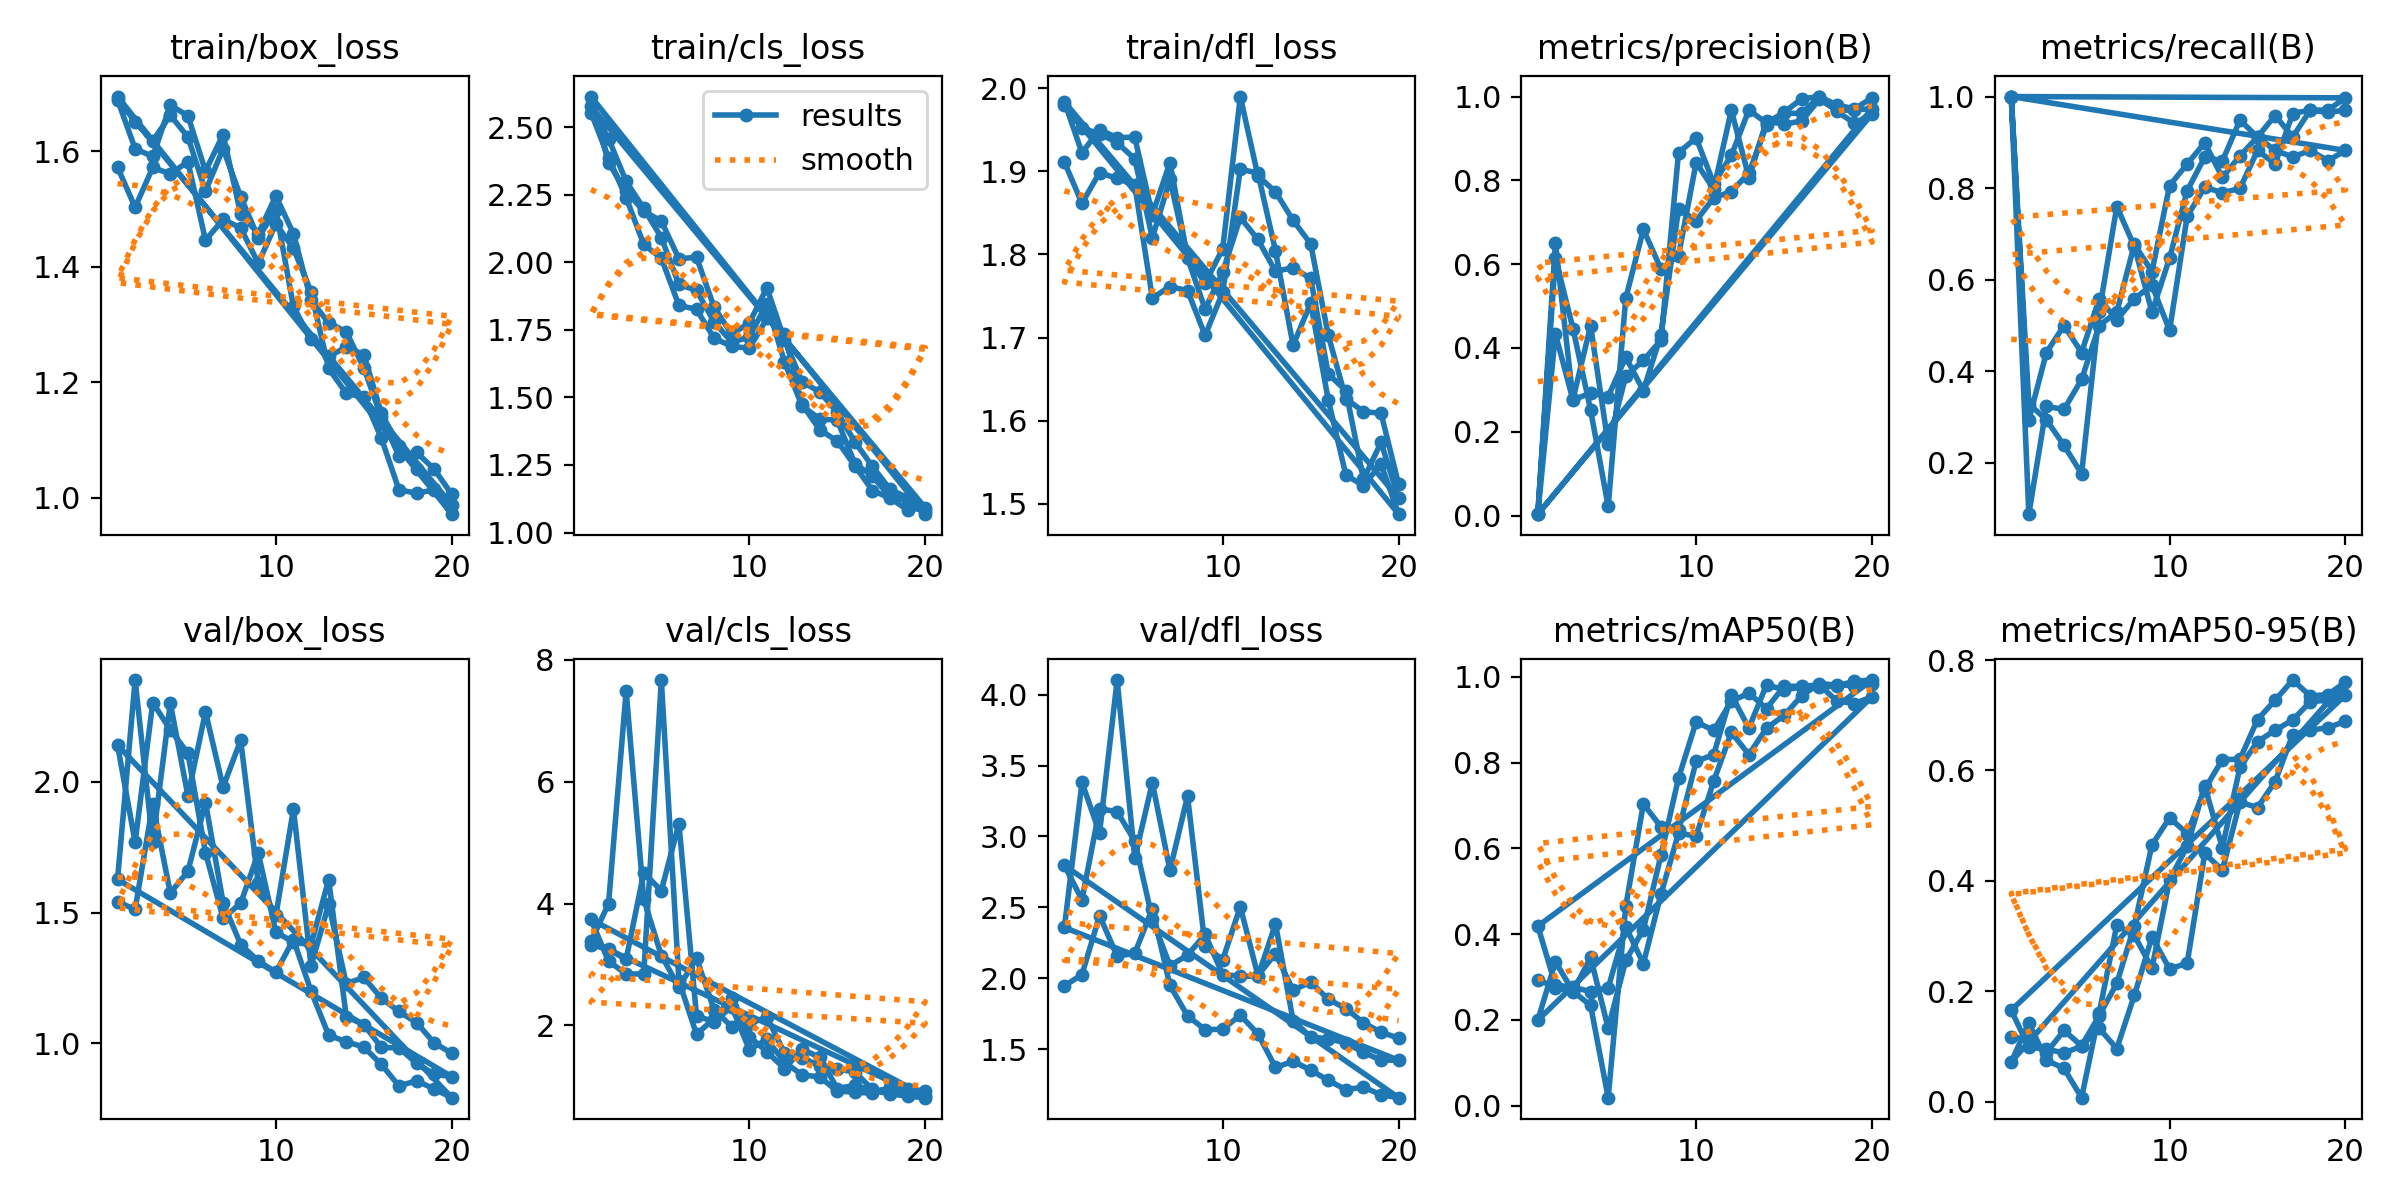

The data file committed next to this chart (first rows):
epoch, time, train/box_loss, train/cls_loss, train/dfl_loss, metrics/precision(B), metrics/recall(B), metrics/mAP50(B), metrics/mAP50-95(B), val/box_loss, val/cls_loss, val/dfl_loss, lr/pg0, lr/pg1, lr/pg2
1, 3.205, 1.572, 2.555, 1.911, 0.00333, 1, 0.2941, 0.1177, 1.541, 3.321, 1.945, 0.00054, 0.00054, 0.00054
2, 6.42, 1.503, 2.387, 1.862, 0.6501, 0.08824, 0.2754, 0.1127, 1.512, 3.248, 2.026, 0.001046, 0.001046, 0.001046
3, 10.08, 1.572, 2.24, 1.898, 0.2778, 0.3235, 0.2654, 0.08902, 1.915, 3.084, 2.441, 0.001496, 0.001496, 0.001496
4, 15.44, 1.561, 2.066, 1.891, 0.4531, 0.317, 0.346, 0.1292, 1.575, 4.504, 2.155, 0.001703, 0.001703, 0.001703
5, 19.37, 1.582, 2.016, 1.883, 0.17, 0.3824, 0.1805, 0.1015, 1.657, 4.211, 2.176, 0.001604, 0.001604, 0.001604
6, 22.2, 1.446, 1.841, 1.748, 0.3331, 0.5, 0.3387, 0.156, 1.921, 5.312, 2.488, 0.001505, 0.001505, 0.001505
7, 25.2, 1.482, 1.826, 1.761, 0.3703, 0.5294, 0.4107, 0.2146, 1.538, 2.154, 1.949, 0.001406, 0.001406, 0.001406
8, 28.07, 1.467, 1.719, 1.757, 0.4185, 0.6775, 0.584, 0.3187, 1.378, 2.061, 1.735, 0.001307, 0.001307, 0.001307
9, 31.29, 1.406, 1.689, 1.703, 0.8662, 0.6177, 0.7643, 0.4654, 1.315, 2.308, 1.636, 0.001208, 0.001208, 0.001208
10, 34.34, 1.475, 1.682, 1.755, 0.9012, 0.8055, 0.8952, 0.5143, 1.272, 1.603, 1.64, 0.001109, 0.001109, 0.001109
11, 37.93, 1.432, 1.792, 1.902, 0.7922, 0.8529, 0.8751, 0.4858, 1.396, 1.769, 1.739, 0.00101, 0.00101, 0.00101
12, 40.76, 1.357, 1.736, 1.898, 0.8594, 0.8991, 0.9432, 0.5662, 1.199, 1.396, 1.607, 0.000911, 0.000911, 0.000911
13, 43.75, 1.224, 1.474, 1.804, 0.9679, 0.8235, 0.9622, 0.6198, 1.031, 1.188, 1.37, 0.000812, 0.000812, 0.000812
14, 46.62, 1.181, 1.38, 1.691, 0.9367, 0.8704, 0.926, 0.6203, 1.006, 1.154, 1.413, 0.000713, 0.000713, 0.000713
15, 49.46, 1.174, 1.339, 1.742, 0.9624, 0.9118, 0.9785, 0.6922, 0.9854, 0.9218, 1.352, 0.000614, 0.000614, 0.000614
16, 52.34, 1.103, 1.247, 1.625, 0.9947, 0.8823, 0.9779, 0.7272, 0.9186, 0.9036, 1.278, 0.000515, 0.000515, 0.000515
17, 55.2, 1.014, 1.155, 1.535, 1, 0.8682, 0.9817, 0.7638, 0.8364, 0.8859, 1.214, 0.000416, 0.000416, 0.000416
18, 58.07, 1.008, 1.128, 1.522, 0.9649, 0.8823, 0.9438, 0.735, 0.8567, 0.9827, 1.231, 0.000317, 0.000317, 0.000317
19, 60.97, 1.014, 1.084, 1.548, 0.9359, 0.8598, 0.9379, 0.7376, 0.8247, 0.9002, 1.177, 0.000218, 0.000218, 0.000218
20, 63.8, 0.9717, 1.092, 1.488, 0.9586, 0.8823, 0.9538, 0.7601, 0.7916, 0.8428, 1.157, 0.000119, 0.000119, 0.000119
1, 3.416, 1.695, 2.578, 1.979, 0.00333, 1, 0.1994, 0.07225, 2.14, 3.74, 2.795, 0.00054, 0.00054, 0.00054
2, 6.672, 1.651, 2.458, 1.952, 0.6152, 0.3294, 0.3355, 0.1429, 1.769, 3.052, 2.554, 0.001046, 0.001046, 0.001046
3, 9.883, 1.618, 2.3, 1.945, 0.4459, 0.2941, 0.2668, 0.07542, 2.303, 2.846, 3.196, 0.001496, 0.001496, 0.001496
4, 13.25, 1.662, 2.2, 1.934, 0.2524, 0.2384, 0.2337, 0.06045, 2.199, 2.843, 3.174, 0.001703, 0.001703, 0.001703
5, 16.53, 1.625, 2.092, 1.915, 0.02167, 0.1765, 0.01852, 0.00753, 2.11, 7.668, 2.968, 0.001604, 0.001604, 0.001604
6, 19.79, 1.531, 1.918, 1.82, 0.519, 0.5294, 0.4651, 0.1608, 1.729, 2.729, 2.419, 0.001505, 0.001505, 0.001505
7, 24.36, 1.605, 1.896, 1.89, 0.6828, 0.7598, 0.7038, 0.3201, 1.478, 1.854, 2.088, 0.001406, 0.001406, 0.001406
8, 27.78, 1.521, 1.78, 1.796, 0.5884, 0.6727, 0.6505, 0.3014, 1.536, 2.113, 2.163, 0.001307, 0.001307, 0.001307
9, 30.94, 1.45, 1.705, 1.734, 0.6204, 0.5294, 0.6421, 0.2419, 1.728, 2.447, 2.309, 0.001208, 0.001208, 0.001208
10, 34.07, 1.499, 1.723, 1.779, 0.8424, 0.6471, 0.8029, 0.4018, 1.425, 1.817, 2.025, 0.001109, 0.001109, 0.001109
11, 37.95, 1.331, 1.848, 1.845, 0.7789, 0.7941, 0.8189, 0.4626, 1.386, 1.569, 2.015, 0.00101, 0.00101, 0.00101
12, 41.09, 1.274, 1.631, 1.818, 0.9672, 0.8682, 0.9581, 0.5717, 1.377, 1.289, 2.012, 0.000911, 0.000911, 0.000911
13, 44.26, 1.245, 1.469, 1.78, 0.8066, 0.859, 0.881, 0.4602, 1.626, 1.607, 2.383, 0.000812, 0.000812, 0.000812
14, 47.33, 1.261, 1.421, 1.784, 0.9416, 0.9485, 0.9814, 0.6058, 1.102, 1.478, 1.7, 0.000713, 0.000713, 0.000713
15, 50.35, 1.248, 1.415, 1.771, 0.9336, 0.9118, 0.9703, 0.6524, 1.071, 0.9636, 1.586, 0.000614, 0.000614, 0.000614
16, 53.46, 1.146, 1.255, 1.656, 0.9422, 0.9586, 0.976, 0.6728, 0.9841, 1.017, 1.571, 0.000515, 0.000515, 0.000515
17, 56.42, 1.09, 1.209, 1.636, 0.9931, 0.9118, 0.9765, 0.6916, 0.9818, 0.9281, 1.544, 0.000416, 0.000416, 0.000416
18, 59.49, 1.049, 1.131, 1.53, 0.9674, 0.9706, 0.9785, 0.7244, 0.9232, 0.8784, 1.476, 0.000317, 0.000317, 0.000317
19, 62.64, 1.016, 1.12, 1.574, 0.9676, 0.9706, 0.9902, 0.7276, 0.8813, 0.8364, 1.422, 0.000218, 0.000218, 0.000218
20, 65.74, 0.9876, 1.068, 1.507, 0.9714, 0.9972, 0.9927, 0.7367, 0.8721, 0.8135, 1.421, 0.000119, 0.000119, 0.000119
1, 3.25, 1.689, 2.614, 1.983, 0.00333, 1, 0.4187, 0.166, 1.627, 3.378, 2.358, 0.00054, 0.00054, 0.00054
2, 6.129, 1.604, 2.368, 1.922, 0.4336, 0.2941, 0.2813, 0.09853, 2.39, 3.996, 3.381, 0.001046, 0.001046, 0.001046
3, 9.19, 1.591, 2.264, 1.95, 0.2756, 0.4412, 0.2761, 0.09577, 1.768, 7.491, 3.024, 0.001496, 0.001496, 0.001496
4, 12.31, 1.68, 2.189, 1.94, 0.2929, 0.5, 0.2661, 0.08825, 2.301, 4.073, 4.104, 0.001703, 0.001703, 0.001703
5, 15.27, 1.661, 2.153, 1.941, 0.284, 0.4412, 0.2747, 0.1008, 1.947, 3.147, 2.847, 0.001604, 0.001604, 0.001604
6, 18.24, 1.566, 2.014, 1.848, 0.3779, 0.5588, 0.417, 0.133, 2.268, 2.63, 3.379, 0.001505, 0.001505, 0.001505
7, 22.09, 1.629, 2.019, 1.91, 0.2983, 0.5128, 0.3311, 0.09636, 1.98, 3.1, 2.762, 0.001406, 0.001406, 0.001406
8, 25.16, 1.491, 1.834, 1.797, 0.4312, 0.5588, 0.4933, 0.1931, 2.159, 2.256, 3.284, 0.001307, 0.001307, 0.001307
9, 28.24, 1.457, 1.734, 1.766, 0.7318, 0.5882, 0.6356, 0.2983, 1.612, 1.98, 2.225, 0.001208, 0.001208, 0.001208
10, 31.24, 1.523, 1.776, 1.807, 0.7037, 0.4894, 0.6288, 0.2407, 1.489, 2.023, 2.13, 0.001109, 0.001109, 0.001109
11, 34.92, 1.457, 1.906, 1.99, 0.7583, 0.7385, 0.7571, 0.2508, 1.897, 2.14, 2.504, 0.00101, 0.00101, 0.00101
12, 37.91, 1.342, 1.713, 1.894, 0.7732, 0.8023, 0.8708, 0.4497, 1.296, 1.546, 2.018, 0.000911, 0.000911, 0.000911
13, 40.94, 1.303, 1.558, 1.875, 0.8174, 0.7899, 0.8189, 0.4196, 1.532, 1.471, 2.173, 0.000812, 0.000812, 0.000812
14, 44.03, 1.288, 1.521, 1.841, 0.9315, 0.7995, 0.8806, 0.5427, 1.228, 1.335, 1.915, 0.000713, 0.000713, 0.000713
15, 47.02, 1.225, 1.445, 1.813, 0.9603, 0.8823, 0.9101, 0.5329, 1.252, 1.281, 1.973, 0.000614, 0.000614, 0.000614
16, 49.98, 1.139, 1.336, 1.703, 0.9598, 0.8529, 0.9563, 0.5799, 1.172, 1.236, 1.851, 0.000515, 0.000515, 0.000515
17, 53.08, 1.072, 1.245, 1.627, 1, 0.9629, 0.9844, 0.6649, 1.121, 0.9484, 1.786, 0.000416, 0.000416, 0.000416
18, 56.07, 1.079, 1.16, 1.611, 0.9801, 0.9706, 0.981, 0.673, 1.079, 0.9155, 1.686, 0.000317, 0.000317, 0.000317
19, 59.08, 1.05, 1.129, 1.609, 0.9704, 0.9652, 0.9798, 0.6776, 1.001, 0.9626, 1.618, 0.000218, 0.000218, 0.000218
20, 62.04, 1.006, 1.08, 1.523, 0.9973, 0.9706, 0.9827, 0.6891, 0.9613, 0.921, 1.577, 0.000119, 0.000119, 0.000119
